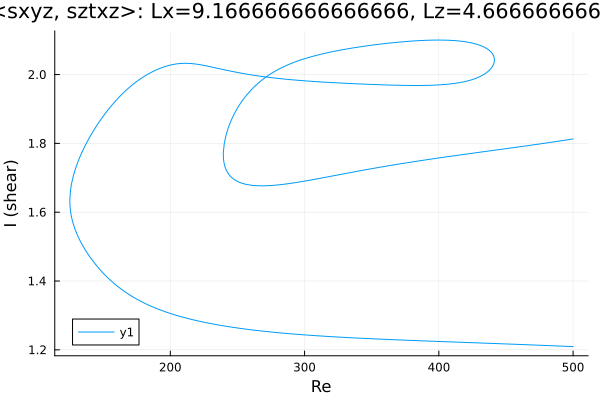

The data file committed next to this chart (first rows):
Re, shear
500.0, 1.813
498.6, 1.812
497.2, 1.811
495.8, 1.81
494.4, 1.81
492.9, 1.809
491.5, 1.808
490.1, 1.807
488.7, 1.806
487.3, 1.805
485.9, 1.805
484.5, 1.804
483, 1.803
481.6, 1.802
480.2, 1.801
478.8, 1.8
477.4, 1.8
476, 1.799
474.6, 1.798
473.1, 1.797
471.7, 1.796
470.3, 1.796
468.9, 1.795
467.5, 1.794
466.1, 1.793
464.7, 1.793
463.2, 1.792
461.8, 1.791
460.4, 1.79
459, 1.79
457.6, 1.789
456.2, 1.788
454.8, 1.787
453.3, 1.786
451.9, 1.786
450.5, 1.785
449.1, 1.784
447.7, 1.783
446.3, 1.783
444.9, 1.782
443.4, 1.781
442, 1.78
440.6, 1.78
439.2, 1.779
437.8, 1.778
436.4, 1.777
435, 1.777
433.5, 1.776
432.1, 1.775
430.7, 1.774
429.3, 1.774
427.9, 1.773
426.5, 1.772
425.4, 1.772
424, 1.771
422.6, 1.77
421.2, 1.769
419.7, 1.769
418.3, 1.768
416.9, 1.767
... 919 more rows
